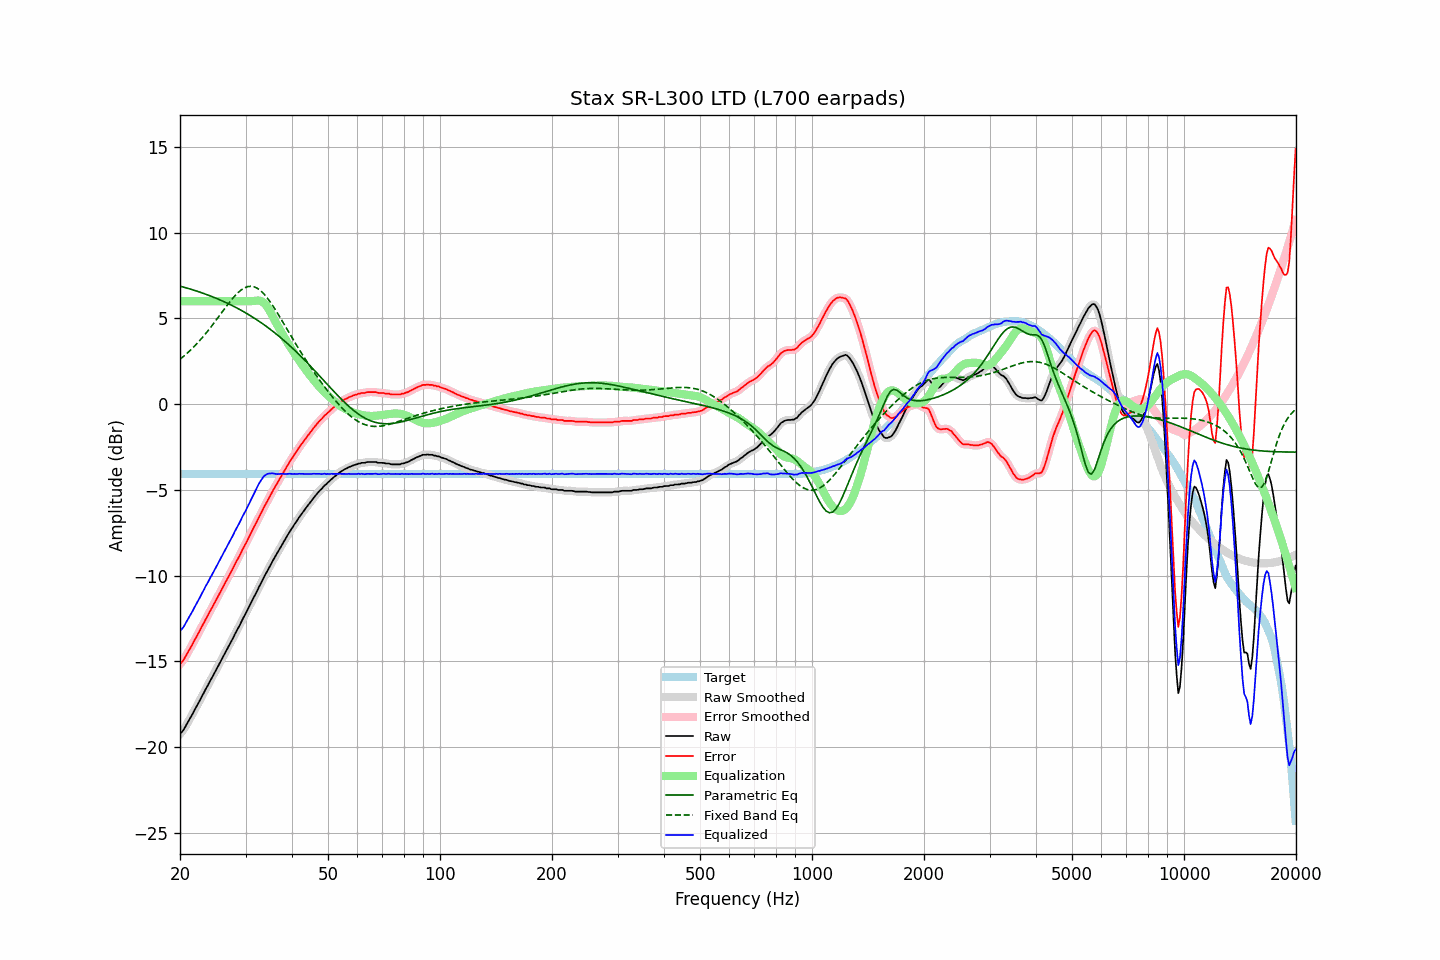

Values plotted in this chart, from the file beside it:
frequency, raw, error, smoothed, error_smoothed, equalization, parametric_eq, fixed_band_eq, equalized_raw, equalized_smoothed, target
20.00, -19.23, -15.15, -19.24, -15.16, 6.00, 6.88, 2.61, -13.23, -13.24, -4.08
20.20, -19.14, -15.06, -19.13, -15.06, 6.00, 6.85, 2.69, -13.14, -13.13, -4.08
20.40, -19.03, -14.95, -19.01, -14.94, 6.00, 6.82, 2.76, -13.03, -13.01, -4.08
20.61, -18.87, -14.80, -18.87, -14.80, 6.00, 6.80, 2.84, -12.87, -12.87, -4.08
20.81, -18.70, -14.62, -18.71, -14.63, 6.00, 6.77, 2.92, -12.70, -12.71, -4.08
21.02, -18.54, -14.46, -18.54, -14.46, 6.00, 6.74, 3.01, -12.54, -12.54, -4.08
21.23, -18.37, -14.29, -18.37, -14.30, 6.00, 6.72, 3.10, -12.37, -12.37, -4.08
21.44, -18.21, -14.13, -18.21, -14.13, 6.00, 6.69, 3.19, -12.21, -12.21, -4.08
21.66, -18.04, -13.97, -18.04, -13.96, 6.00, 6.66, 3.28, -12.04, -12.04, -4.08
21.87, -17.86, -13.78, -17.86, -13.79, 6.00, 6.63, 3.37, -11.86, -11.86, -4.08
22.09, -17.69, -13.61, -17.69, -13.61, 6.00, 6.60, 3.47, -11.69, -11.69, -4.08
22.31, -17.51, -13.43, -17.51, -13.44, 6.00, 6.57, 3.57, -11.51, -11.51, -4.08
22.54, -17.34, -13.27, -17.34, -13.26, 6.00, 6.54, 3.67, -11.34, -11.34, -4.08
22.76, -17.16, -13.08, -17.16, -13.09, 6.00, 6.50, 3.78, -11.16, -11.16, -4.08
22.99, -16.98, -12.90, -16.98, -12.91, 6.00, 6.47, 3.88, -10.98, -10.98, -4.08
23.22, -16.81, -12.73, -16.80, -12.73, 6.00, 6.44, 4.00, -10.81, -10.80, -4.08
23.45, -16.62, -12.54, -16.63, -12.55, 6.00, 6.40, 4.11, -10.62, -10.63, -4.08
23.69, -16.46, -12.39, -16.45, -12.38, 6.00, 6.37, 4.22, -10.46, -10.45, -4.08
23.92, -16.28, -12.20, -16.28, -12.21, 6.00, 6.33, 4.34, -10.28, -10.28, -4.08
24.16, -16.11, -12.03, -16.11, -12.03, 6.00, 6.30, 4.46, -10.11, -10.11, -4.08
24.40, -15.94, -11.86, -15.94, -11.86, 6.00, 6.26, 4.58, -9.94, -9.94, -4.08
24.65, -15.76, -11.69, -15.76, -11.69, 6.00, 6.22, 4.71, -9.76, -9.76, -4.08
24.89, -15.59, -11.51, -15.59, -11.51, 6.00, 6.19, 4.83, -9.59, -9.59, -4.08
25.14, -15.41, -11.33, -15.41, -11.34, 6.00, 6.15, 4.96, -9.41, -9.41, -4.08
25.39, -15.24, -11.16, -15.24, -11.16, 6.00, 6.11, 5.08, -9.24, -9.24, -4.08
25.65, -15.06, -10.99, -15.06, -10.98, 6.00, 6.07, 5.21, -9.06, -9.06, -4.08
25.91, -14.87, -10.80, -14.87, -10.80, 6.00, 6.03, 5.34, -8.87, -8.87, -4.08
26.16, -14.69, -10.61, -14.69, -10.62, 6.00, 5.98, 5.47, -8.69, -8.69, -4.08
26.43, -14.52, -10.45, -14.52, -10.44, 6.00, 5.94, 5.59, -8.52, -8.52, -4.08
26.69, -14.35, -10.27, -14.35, -10.28, 6.00, 5.90, 5.72, -8.35, -8.35, -4.08
26.96, -14.18, -10.11, -14.18, -10.11, 6.00, 5.85, 5.84, -8.18, -8.18, -4.08
27.23, -14.01, -9.94, -14.01, -9.93, 6.00, 5.81, 5.96, -8.01, -8.01, -4.08
27.50, -13.82, -9.75, -13.83, -9.75, 6.00, 5.76, 6.08, -7.82, -7.83, -4.08
27.77, -13.65, -9.57, -13.64, -9.56, 6.00, 5.71, 6.19, -7.65, -7.64, -4.08
28.05, -13.45, -9.37, -13.45, -9.38, 6.00, 5.67, 6.29, -7.45, -7.45, -4.08
28.33, -13.27, -9.19, -13.28, -9.20, 6.00, 5.62, 6.39, -7.27, -7.28, -4.08
28.62, -13.10, -9.03, -13.10, -9.02, 6.00, 5.57, 6.49, -7.10, -7.10, -4.08
28.90, -12.93, -8.85, -12.92, -8.84, 6.00, 5.52, 6.57, -6.93, -6.92, -4.08
29.19, -12.73, -8.65, -12.73, -8.66, 6.00, 5.47, 6.65, -6.73, -6.73, -4.08
29.48, -12.54, -8.46, -12.55, -8.47, 6.00, 5.41, 6.71, -6.54, -6.55, -4.08
29.78, -12.37, -8.30, -12.37, -8.29, 6.00, 5.36, 6.77, -6.37, -6.37, -4.08
30.08, -12.19, -8.12, -12.19, -8.11, 6.00, 5.31, 6.81, -6.19, -6.19, -4.08
30.38, -12.00, -7.93, -12.00, -7.93, 6.00, 5.25, 6.84, -6.00, -6.00, -4.08
30.68, -11.81, -7.73, -11.82, -7.74, 6.00, 5.20, 6.86, -5.81, -5.82, -4.08
30.99, -11.63, -7.56, -11.63, -7.55, 6.00, 5.14, 6.87, -5.63, -5.63, -4.08
31.30, -11.44, -7.37, -11.44, -7.37, 6.00, 5.08, 6.85, -5.44, -5.44, -4.08
31.61, -11.25, -7.17, -11.26, -7.19, 6.01, 5.02, 6.84, -5.24, -5.25, -4.08
31.93, -11.08, -7.01, -11.07, -7.00, 6.02, 4.96, 6.80, -5.06, -5.05, -4.08
32.24, -10.90, -6.82, -10.89, -6.81, 6.03, 4.90, 6.75, -4.87, -4.86, -4.08
32.57, -10.69, -6.62, -10.71, -6.63, 6.03, 4.84, 6.69, -4.66, -4.68, -4.08
32.89, -10.52, -6.44, -10.52, -6.44, 6.01, 4.77, 6.62, -4.51, -4.50, -4.08
33.22, -10.34, -6.26, -10.33, -6.25, 5.97, 4.71, 6.53, -4.37, -4.36, -4.08
33.55, -10.14, -6.06, -10.15, -6.07, 5.91, 4.64, 6.44, -4.23, -4.24, -4.08
33.89, -9.97, -5.89, -9.97, -5.89, 5.82, 4.57, 6.33, -4.15, -4.15, -4.08
34.23, -9.79, -5.72, -9.79, -5.72, 5.70, 4.51, 6.22, -4.09, -4.09, -4.08
34.57, -9.62, -5.54, -9.62, -5.55, 5.56, 4.44, 6.10, -4.06, -4.06, -4.08
34.92, -9.45, -5.38, -9.45, -5.37, 5.40, 4.37, 5.97, -4.05, -4.04, -4.08
35.27, -9.27, -5.20, -9.27, -5.19, 5.23, 4.29, 5.83, -4.04, -4.04, -4.08
35.62, -9.09, -5.02, -9.10, -5.02, 5.05, 4.22, 5.69, -4.04, -4.05, -4.08
35.97, -8.93, -4.85, -8.93, -4.86, 4.86, 4.15, 5.55, -4.06, -4.07, -4.08
... 635 more rows
